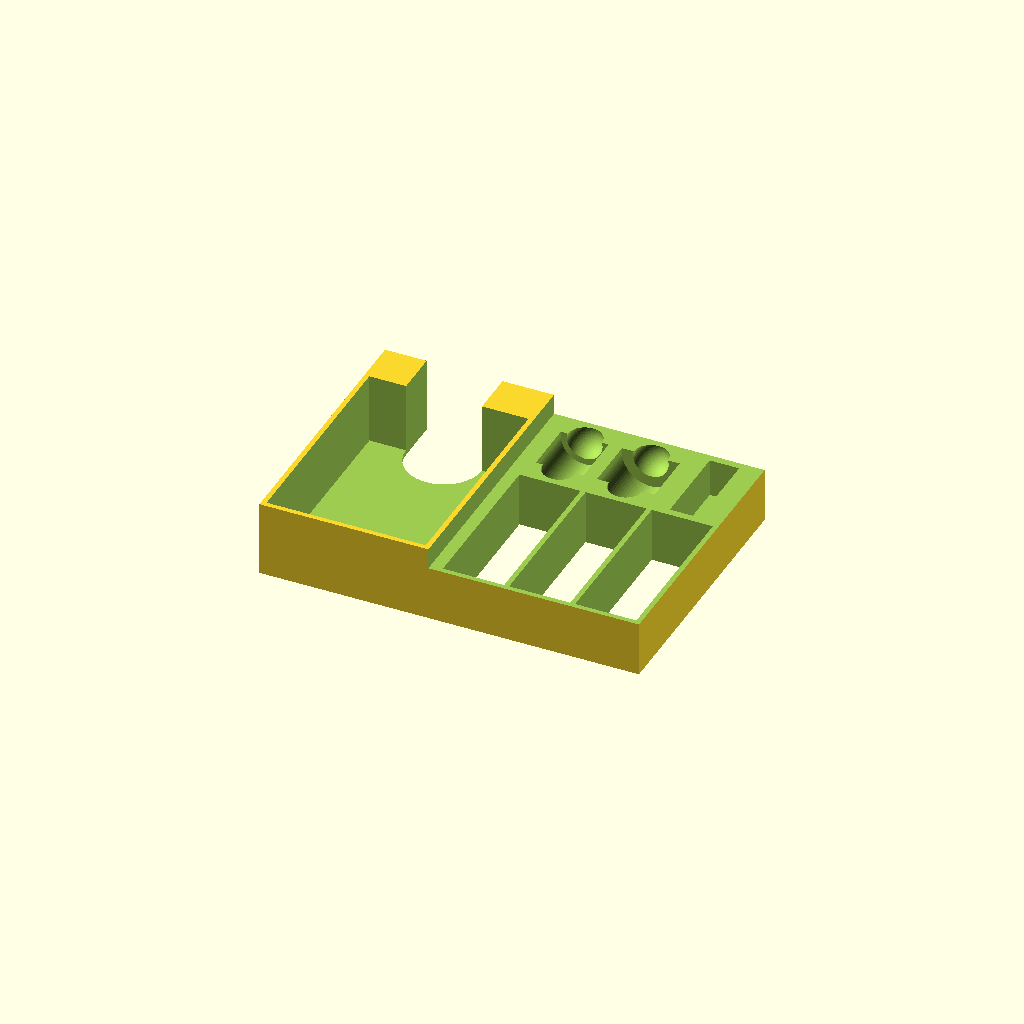
Cell 1: the model at its default parameters.
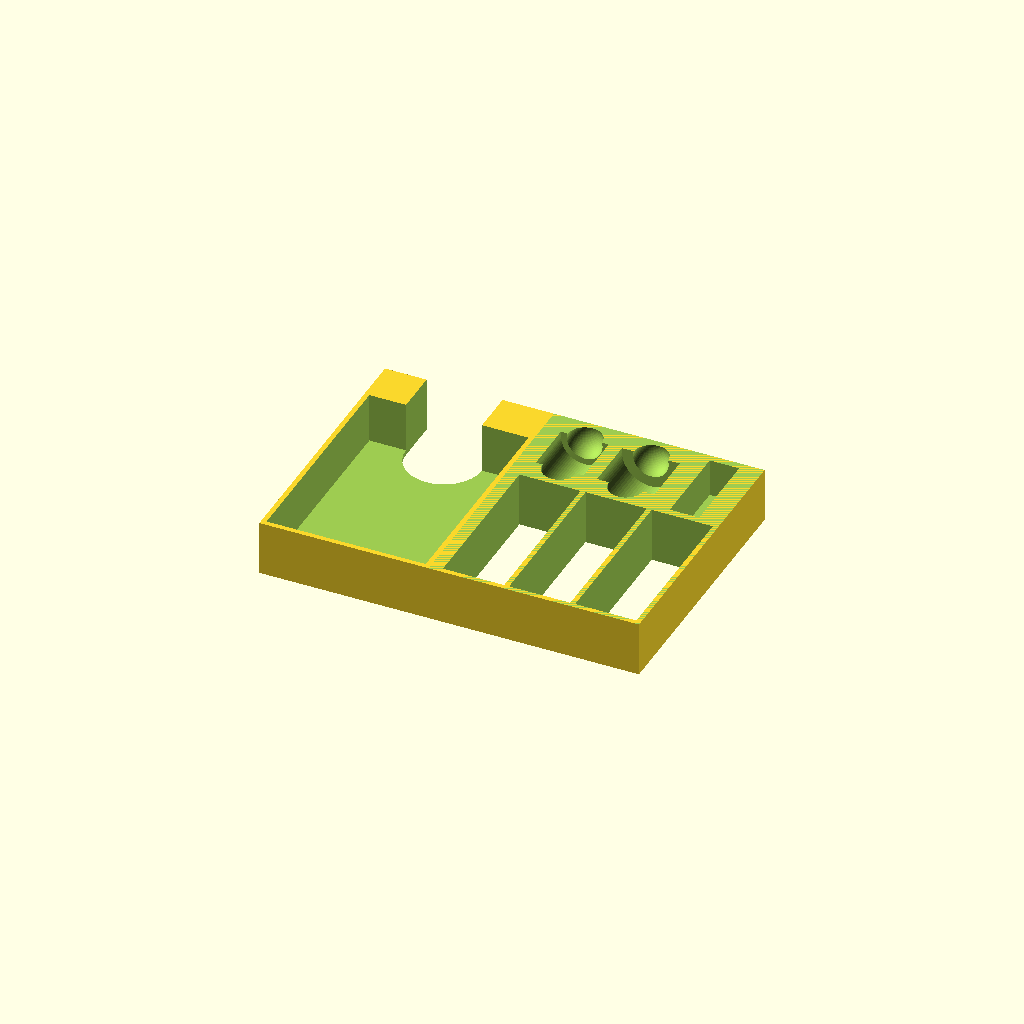
Cell 2: height = 22.5 (everything else at default).
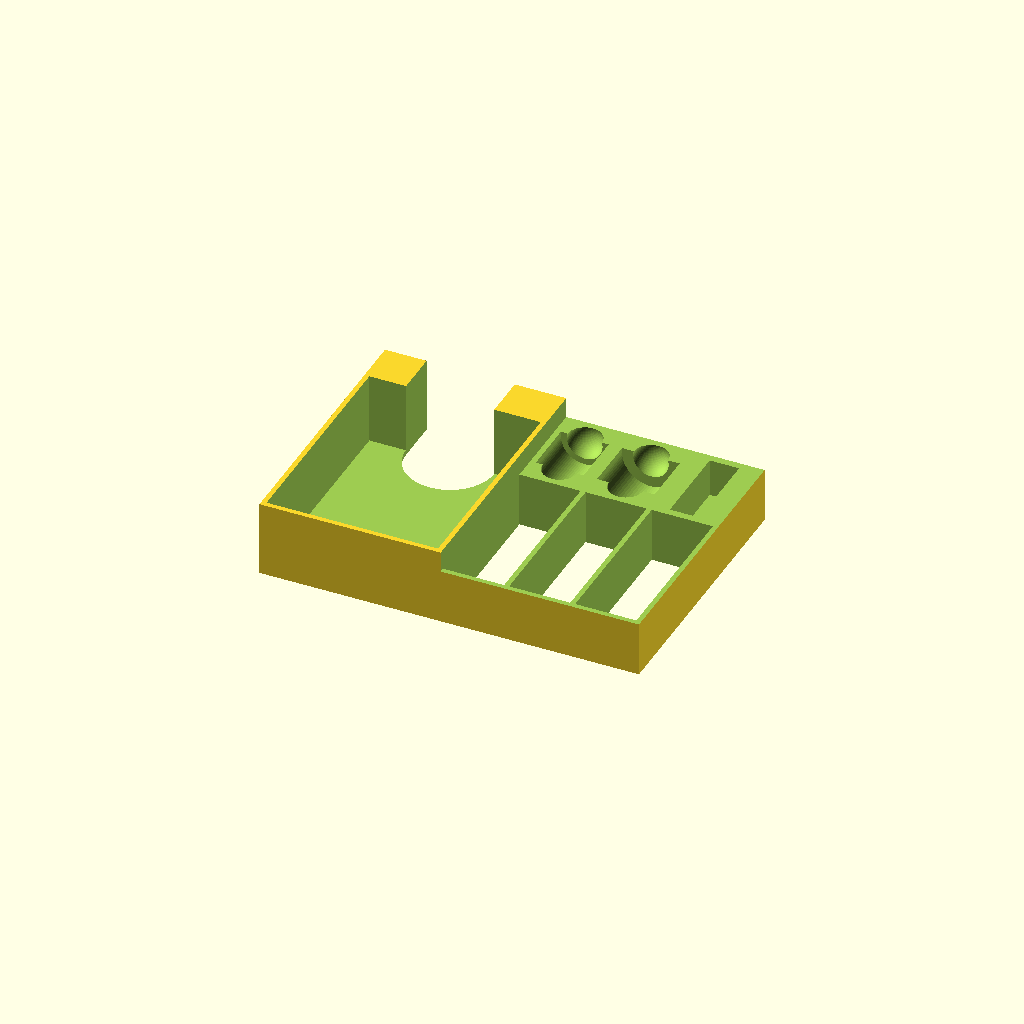
Cell 3 — card_width set to 70, the other parameters unchanged.
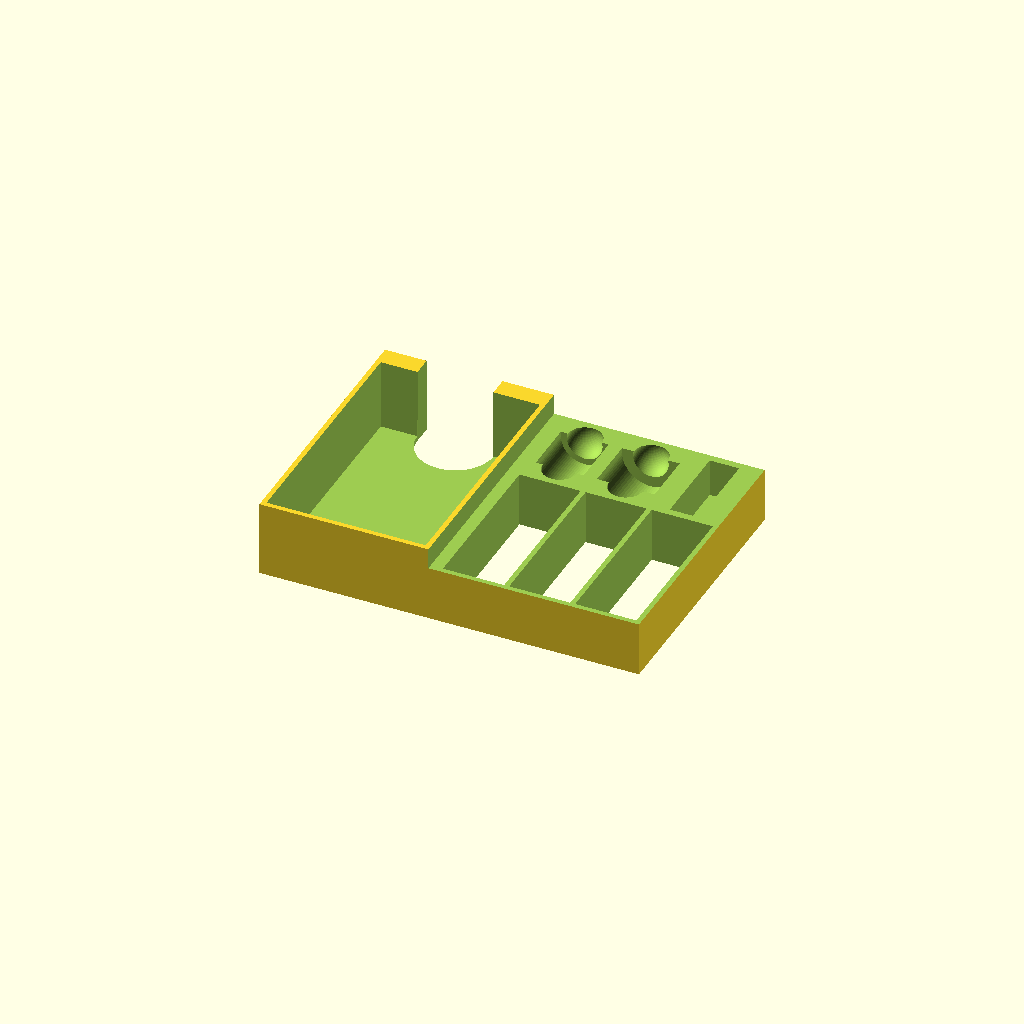
Cell 4 — card_height set to 100, the other parameters unchanged.
All cells are drawn from one camera (rotation 55°, 0°, 25°, orthographic, colour scheme Cornfield), so only the parameter changes between them.
Source of the model, inputs/thingiverse/files/thing-3940164/files/CrimsonCompnanyDeluxe.scad:
/* [General] */
// Height of the print (box height minus manual)
height = 31; // [22.5:0.5:33]
// Thickness of card bottom
thickness = 2; // [0:0.1:2]

/* [Card Size] */
// Width of the card (short side)
card_width = 65; // [64:0.5:70]
// Height of the card (long side)
card_height = 90; // [89:0.5:100]

/* [Coin Size] */
// Small coin
small_coin_diameter = 19.5; // [19:0.5:21]
// Height of the coin holder
small_coin_height = 22; // [22:0.5:26]
// Large coin
large_coin_diameter = 23.5; // [23:0.5:25]
// Height of the coin holder
large_coin_height = 22; // [22:0.5:26]

difference()
{
    cube([155,110,height]);
    
    translate([2,2,thickness]) cube([card_width,card_height,height+1]);
    translate([17,2+card_height,-1])cube([card_width-34,110,height+3]);
    translate([17+(card_width-34)/2,2+card_height,-1])cylinder(d=card_width-34,h=height+3, $fn=72);
    
    translate([card_width+4,-1,22.5]) cube([155,112,height+1]);
    
    translate([155-54+12,110-32.5-(large_coin_height-24)/2,20.5]) rotate([-90,0,0]) cylinder(d=large_coin_diameter,h=large_coin_height, $fn=72);
    translate([155-54+12,110-32.5-(large_coin_height-24)/2,20.5]) sphere(d=14.5, $fn=72);
    translate([155-54+12,110-32.5+large_coin_height-(large_coin_height-24)/2,20.5]) sphere(d=14.5, $fn=72);
    translate([155-54+12-large_coin_diameter/2,110-32.5-(large_coin_height-24)/2,20.5]) cube([large_coin_diameter,large_coin_height, 32]);
    
    translate([155-81+12,110-32.5-(small_coin_height-24)/2,20.5]) rotate([-90,0,0]) cylinder(d=small_coin_diameter,h=small_coin_height, $fn=72);
    translate([155-81+12,110-32.5-(small_coin_height-24)/2,20.5]) sphere(d=14.5, $fn=72);
    translate([155-81+12,110-32.5+small_coin_height-(small_coin_height-24)/2,20.5]) sphere(d=14.5, $fn=72);
    translate([155-81+12-small_coin_diameter/2,110-32.5-(small_coin_height-24)/2,20.5]) cube([small_coin_diameter,small_coin_height, 32]);
    
    translate([155-27,2,-1]) cube([25,67,34]);
    translate([155-54,2,-1]) cube([25,67,34]);
    translate([155-81,2,-1]) cube([25,67,34]);
    
    translate([155-21,72,7]) cube([12,35,34]);
}
Parameter table extracted from the source (name, type, default, range or options):
height: number, default 31, range 22.5 to 33, step 0.5
thickness: number, default 2, range 0 to 2, step 0.1
card_width: number, default 65, range 64 to 70, step 0.5
card_height: number, default 90, range 89 to 100, step 0.5
small_coin_diameter: number, default 19.5, range 19 to 21, step 0.5
small_coin_height: number, default 22, range 22 to 26, step 0.5
large_coin_diameter: number, default 23.5, range 23 to 25, step 0.5
large_coin_height: number, default 22, range 22 to 26, step 0.5
